Run: headless pygame with SDL's dummy video driver; simulated clock (each Clock.tick advances the game by its frame time, no real sleeping); random seed 0; keys injected as events and as key.get_pressed() state; mouse plan: one left click at the window centre at the start of phase 2, then a move to the lower-right quarter at the start of phase 3.
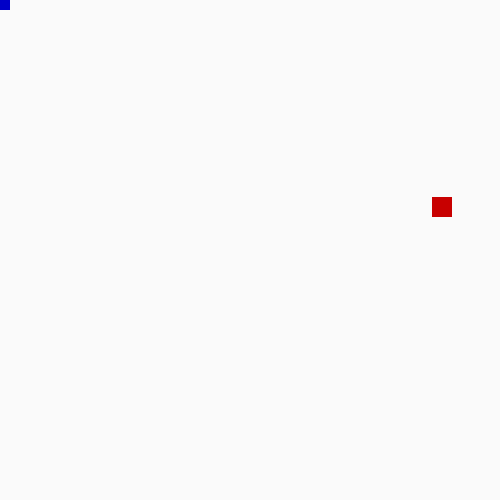
Frame 1 of 4 · flips 1–60 · no input
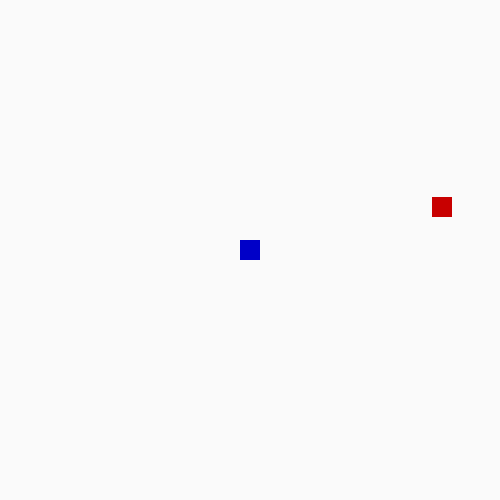
Frame 2 of 4 · flips 61–180 · clicked the window centre · tapped SPACE, RETURN · held RIGHT (→), D
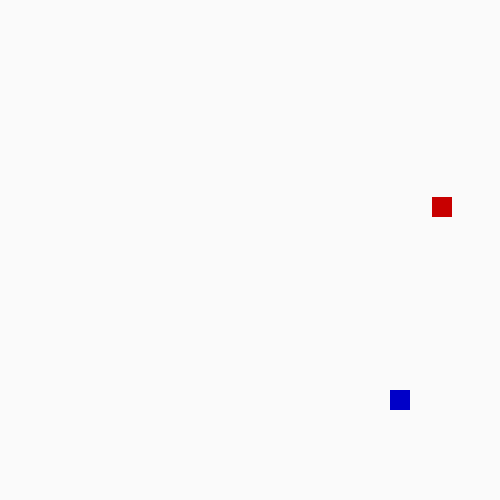
Frame 3 of 4 · flips 181–300 · moved the mouse to the lower-right quarter · held DOWN (↓), S
Frame 4 of 4 · flips 301–420 · held LEFT (←), A, UP (↑), W · screen unchanged from frame 3, image omitted

The pygame program that drew these frames:

# -*- coding: utf-8 -*-
import pygame
import random
def mine():
	pygame.init()
	pantalla = pygame.display.set_mode([500, 500])
	pygame.display.set_caption('Mover')
	reloj1 = pygame.time.Clock()
	#colores
	blanco = (250, 250, 250)
	azul = (0, 0, 200)
	rojo = (200, 0, 0)
	verde = (0, 250, 50)
	#rectangulos
	r1 = pygame.Rect(100, 100, 20, 20)
	r2 = pygame.Rect(random.randint(0, 450), random.randint(0, 450), 20, 20)
	rect_list = []
	for rect in range(20):
		w = random.randint(10, 30)
		h = random.randint(10, 30)
		x = random.randint(1, 30)
		y = random.randint(1, 450)
		rect_list.append(pygame.Rect(x, y, w, h))

	salir = False
	while salir != True:
		for event in pygame.event.get():
			if event.type == pygame.QUIT:
				salir = True

			
		if r2.height == 0:
			r2 = pygame.Rect(random.randint(0, 450), random.randint(0, 450), 20, 20)
		(r1.left, r1.top) = pygame.mouse.get_pos()
		r1.left -= r1.width/2
		r1.top -= r1.height/2
		for rec in rect_list:
			pygame.draw.rect(pantalla, verde, rec)
		rec.move_ip(10, 0)
		reloj1.tick(60)
		pantalla.fill(blanco)
		if r1.colliderect(r2):
			r2.height = 0
			r2.width = 0
		pygame.draw.rect(pantalla, azul, r1)
		pygame.draw.rect(pantalla, rojo, r2)
		pygame.display.update()

	pygame.quit()

mine()
